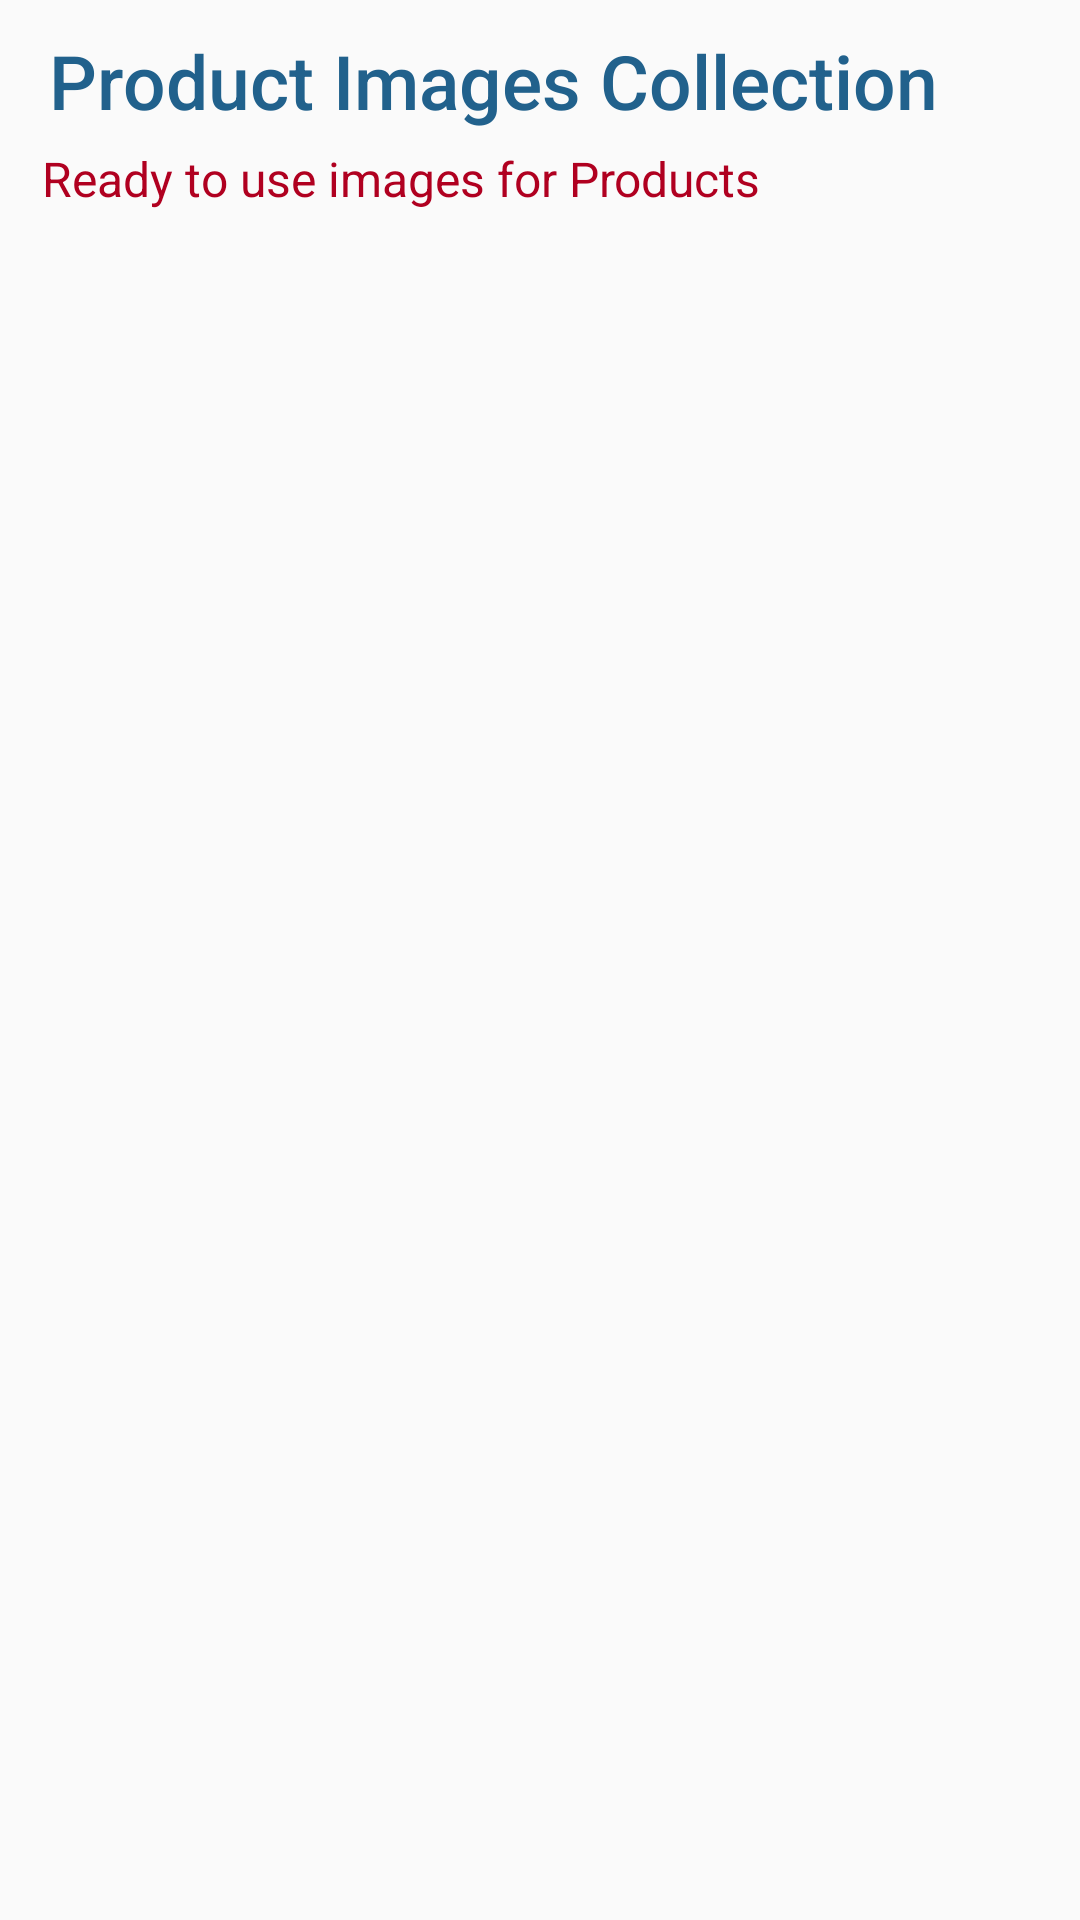

Android layout source for this screen:
<!-- AndroidManifest.xml: application theme AppTheme -->
<!-- res/layout/activity_free_image.xml -->
<?xml version="1.0" encoding="utf-8"?>
<RelativeLayout xmlns:android="http://schemas.android.com/apk/res/android"
    xmlns:app="http://schemas.android.com/apk/res-auto"
    xmlns:tools="http://schemas.android.com/tools"
    android:layout_width="match_parent"
    android:layout_height="match_parent"
    android:layout_centerHorizontal="true"
    tools:context=".FreeImage">

    <TextView
        android:id="@+id/text1"
        android:layout_width="wrap_content"
        android:layout_height="wrap_content"
        android:layout_marginLeft="10dp"
        android:layout_marginTop="10dp"
        android:text=" Product Images Collection "
        android:gravity="left"
        android:textSize="25dp"
        android:textAppearance="@style/TextAppearance.AppCompat.Title"
        android:textColor="@color/colorPrimaryDark"/>

    <TextView
        android:id="@+id/text2"
        android:layout_width="wrap_content"
        android:layout_height="wrap_content"
        android:text=" Ready to use images for Products "
        android:layout_below="@+id/text1"
        android:gravity="left"
        android:layout_marginTop="5dp"
        android:layout_marginLeft="10dp"
        android:textAppearance="@style/TextAppearance.AppCompat.Subhead"
        android:textColor="@color/design_default_color_error"/>

    <androidx.recyclerview.widget.RecyclerView
        android:id="@+id/recylcerView_freeimage"
        android:layout_marginTop="10dp"
        android:layout_width="match_parent"
        android:layout_height="match_parent"
        android:layout_below="@+id/text2"
        android:layout_margin="10dp"/>


</RelativeLayout>
<!-- resources referenced by this layout -->
<resources>
  <color name="colorPrimaryDark">#21618C</color>
  <style name="AppTheme" parent="Theme.AppCompat.Light.DarkActionBar">
          
          <item name="colorPrimary">@color/colorPrimary</item>
          <item name="colorPrimaryDark">@color/colorPrimaryDark</item>
          <item name="colorAccent">@color/colorAccent</item>
      </style>
  <color name="colorPrimary">#3498DB</color>
  <color name="colorAccent">#76D7C4</color>
</resources>
